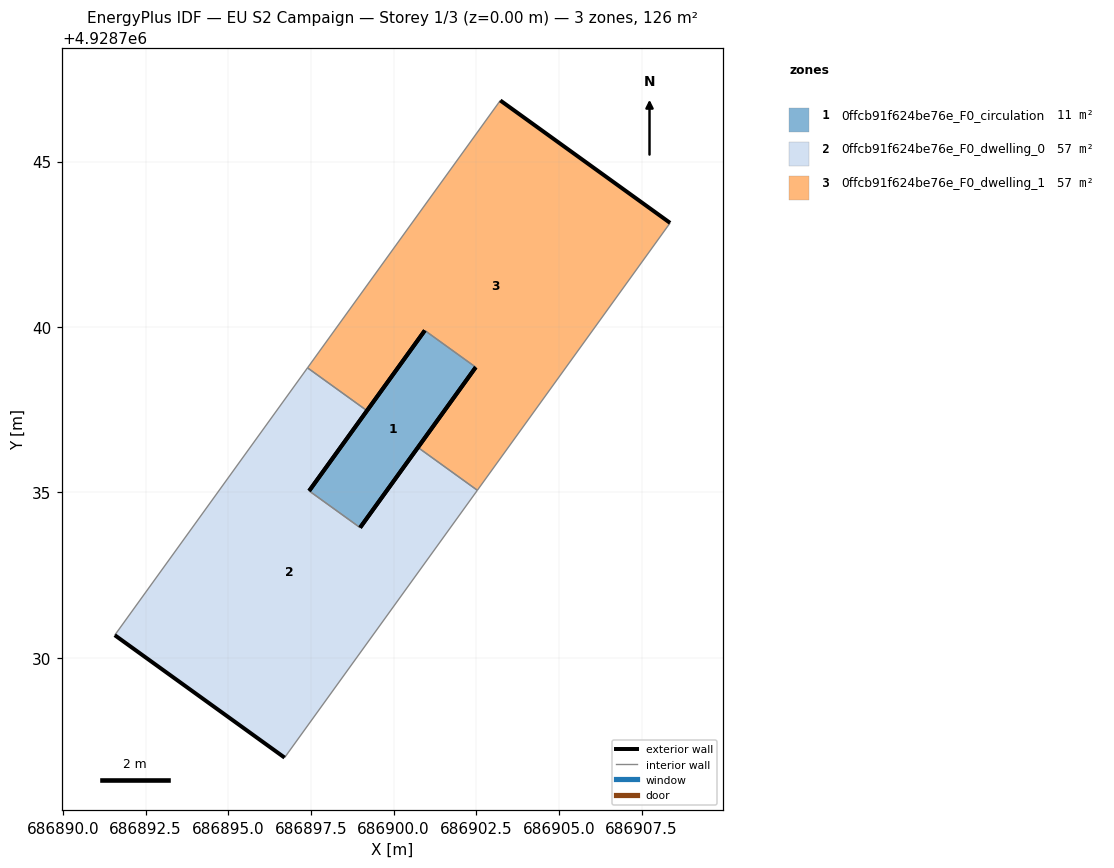
=== STOREY PLAN SPEC (per zone: floor XY polygon, exterior-wall plan segments, windows/doors) ===
zone 1: 0ffcb91f624be76e_F0_circulation  (11.4 m²)
  floor: (686898.99, 4928733.93) (686902.49, 4928738.78) (686900.95, 4928739.89) (686897.45, 4928735.04)
  exterior wall: (686897.45, 4928735.04) – (686900.95, 4928739.89)  [6.0 m]
  exterior wall: (686902.49, 4928738.78) – (686898.99, 4928733.93)  [6.0 m]
  interior walls: 2
zone 2: 0ffcb91f624be76e_F0_dwelling_0  (57.4 m²)
  floor: (686896.71, 4928726.98) (686902.54, 4928735.06) (686900.74, 4928736.36) (686898.99, 4928733.93) (686897.45, 4928735.04) (686899.20, 4928737.47) (686897.40, 4928738.76) (686891.57, 4928730.68)
  exterior wall: (686899.20, 4928737.47) – (686897.45, 4928735.04)  [3.0 m]
  exterior wall: (686898.99, 4928733.93) – (686900.74, 4928736.36)  [3.0 m]
  exterior wall: (686896.71, 4928726.98) – (686891.57, 4928730.68)  [6.3 m]
  interior walls: 5
zone 3: 0ffcb91f624be76e_F0_dwelling_1  (57.4 m²)
  floor: (686902.54, 4928735.06) (686908.36, 4928743.15) (686903.23, 4928746.85) (686897.40, 4928738.76) (686899.20, 4928737.47) (686900.95, 4928739.89) (686902.49, 4928738.78) (686900.74, 4928736.36)
  exterior wall: (686900.74, 4928736.36) – (686902.49, 4928738.78)  [3.0 m]
  exterior wall: (686900.95, 4928739.89) – (686899.20, 4928737.47)  [3.0 m]
  exterior wall: (686903.23, 4928746.85) – (686908.36, 4928743.15)  [6.3 m]
  interior walls: 5

=== DERIVED (storey summary) ===
Building: EU S2 Campaign
Storey: 1 of 3  (floor level z = 0.00 m)
Storey gross floor area: 126.2 m²
Zones on this storey: 3
  - 0ffcb91f624be76e_F0_circulation: floor 11.4 m²; exterior wall 12.0 m (35.9 m²); WWR 0.0%
  - 0ffcb91f624be76e_F0_dwelling_0: floor 57.4 m²; exterior wall 12.3 m (36.9 m²); WWR 0.0%
  - 0ffcb91f624be76e_F0_dwelling_1: floor 57.4 m²; exterior wall 12.3 m (36.9 m²); WWR 0.0%
Zone adjacency (shared interzone walls):
  - 0ffcb91f624be76e_F0_circulation ↔ 0ffcb91f624be76e_F0_dwelling_0
  - 0ffcb91f624be76e_F0_circulation ↔ 0ffcb91f624be76e_F0_dwelling_1
  - 0ffcb91f624be76e_F0_dwelling_0 ↔ 0ffcb91f624be76e_F0_dwelling_1